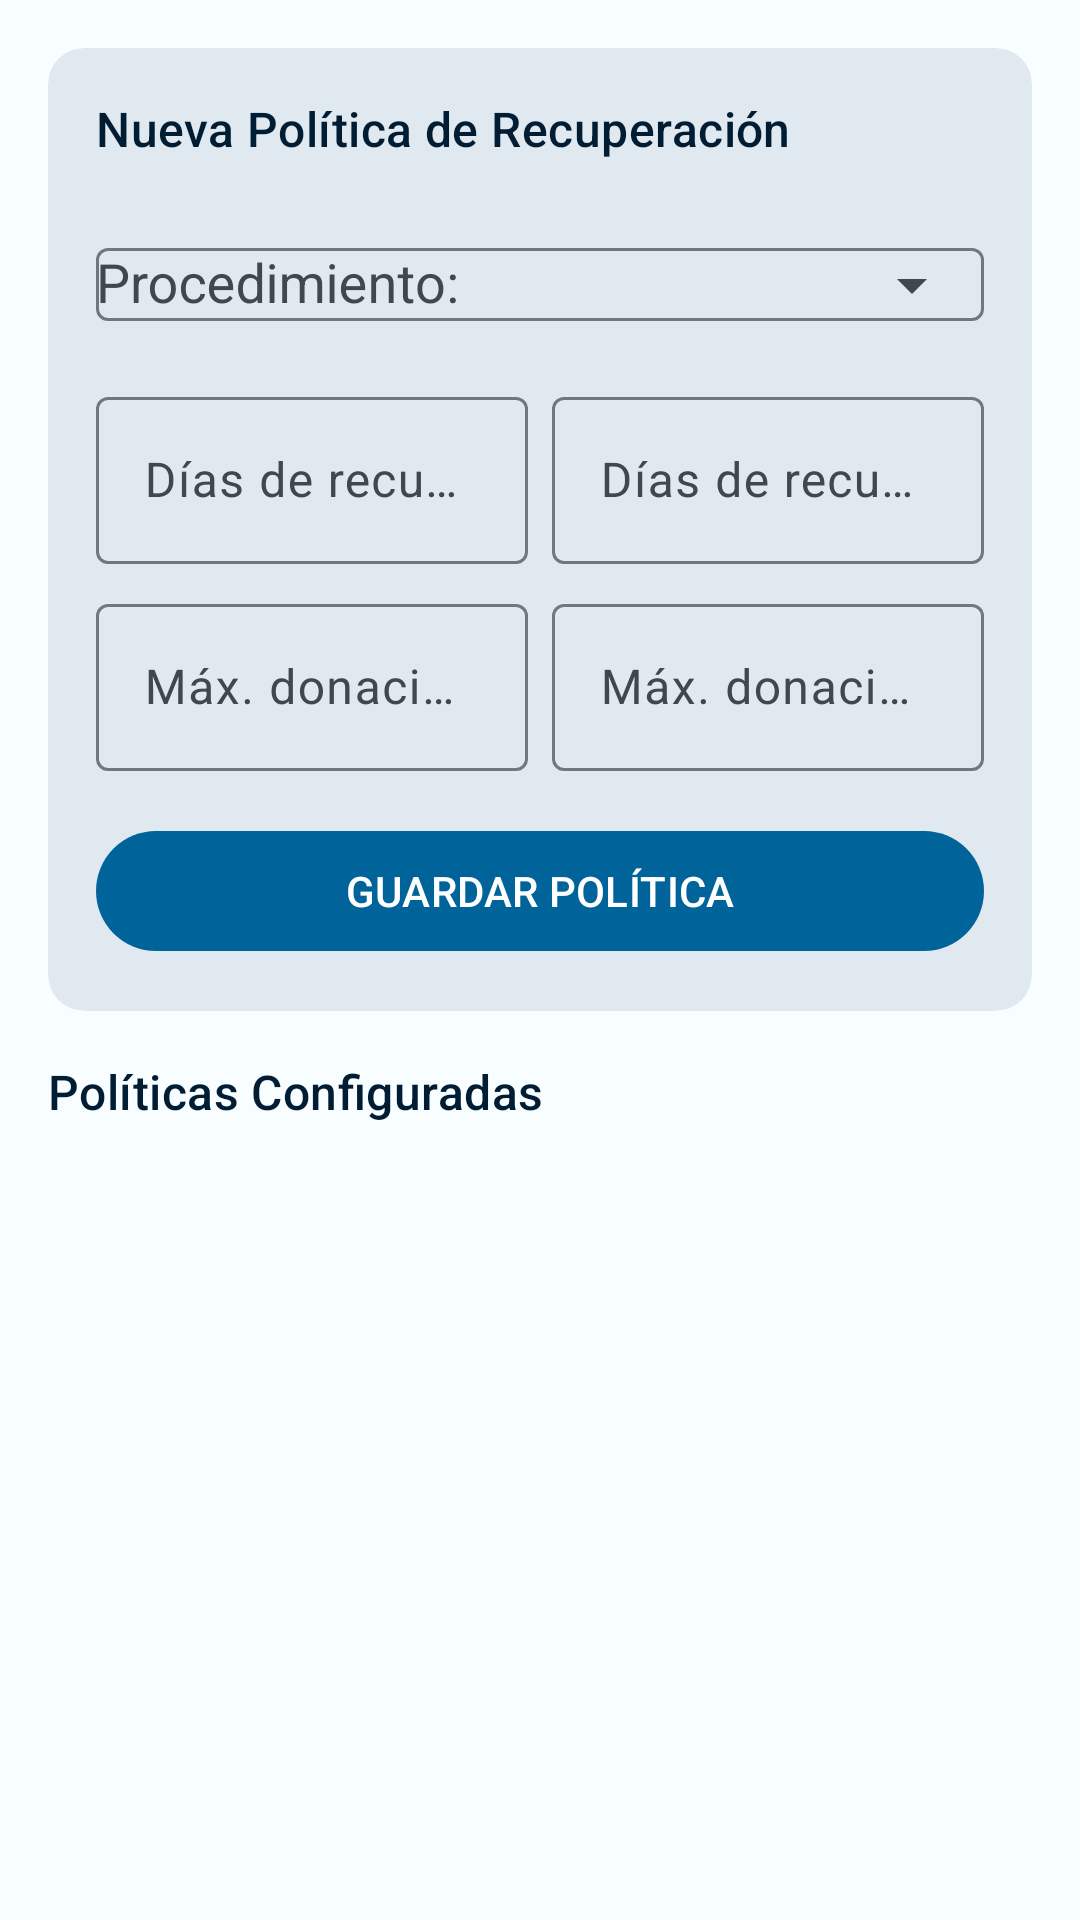

Android layout source for this screen:
<!-- AndroidManifest.xml: application theme Theme.DonationSystem -->
<!-- res/layout/fragment_recovery_policies.xml -->
<?xml version="1.0" encoding="utf-8"?>
<LinearLayout xmlns:android="http://schemas.android.com/apk/res/android"
    xmlns:app="http://schemas.android.com/apk/res-auto"
    xmlns:tools="http://schemas.android.com/tools"
    android:layout_width="match_parent"
    android:layout_height="match_parent"
    android:background="@color/surface_light"
    android:orientation="vertical"
    tools:context=".views.fragments.RecoveryPoliciesFragment">

    <com.google.android.material.card.MaterialCardView
        style="@style/Widget.App.Card.Section"
        android:id="@+id/cardNewRecoveryPolicy"
        android:layout_width="match_parent"
        android:layout_height="wrap_content"
        android:layout_marginStart="16dp"
        android:layout_marginTop="16dp"
        android:layout_marginEnd="16dp">

        <LinearLayout
            android:layout_width="match_parent"
            android:layout_height="wrap_content"
            android:orientation="vertical"
            android:padding="16dp">

            <TextView
                android:id="@+id/textViewRecoveryPolicyFormTitle"
                android:layout_width="wrap_content"
                android:layout_height="wrap_content"
                android:text="@string/label_new_recovery_policy"
                android:textAppearance="?attr/textAppearanceTitleMedium"
                android:textColor="@color/clinical_dark_blue" />

            <com.google.android.material.textfield.TextInputLayout
                android:id="@+id/textInputLayoutProcedureType"
                style="@style/Widget.Material3.TextInputLayout.OutlinedBox"
                android:layout_width="match_parent"
                android:layout_height="wrap_content"
                android:layout_marginTop="12dp"
                android:hint="@string/hint_procedure_type"
                app:endIconMode="dropdown_menu">

                <AutoCompleteTextView
                    android:id="@+id/spinnerRecoveryProcedure"
                    android:layout_width="match_parent"
                    android:layout_height="wrap_content"
                    android:inputType="text"
                    android:maxLines="1" />
            </com.google.android.material.textfield.TextInputLayout>

            <LinearLayout
                android:layout_width="match_parent"
                android:layout_height="wrap_content"
                android:layout_marginTop="8dp"
                android:orientation="horizontal">

                <com.google.android.material.textfield.TextInputLayout
                    android:id="@+id/textInputLayoutRecoveryDays"
                    style="@style/Widget.Material3.TextInputLayout.OutlinedBox"
                    android:layout_width="0dp"
                    android:layout_height="wrap_content"
                    android:layout_weight="1"
                    android:hint="@string/hint_recovery_days">

                    <com.google.android.material.textfield.TextInputEditText
                        android:id="@+id/editTextRecoveryDays"
                        android:layout_width="match_parent"
                        android:layout_height="wrap_content"
                        android:inputType="number"
                        android:maxLines="1" />
                </com.google.android.material.textfield.TextInputLayout>

                <com.google.android.material.textfield.TextInputLayout
                    android:id="@+id/textInputLayoutRecoveryDaysFemale"
                    style="@style/Widget.Material3.TextInputLayout.OutlinedBox"
                    android:layout_width="0dp"
                    android:layout_height="wrap_content"
                    android:layout_marginStart="8dp"
                    android:layout_weight="1"
                    android:hint="@string/hint_recovery_days_female">

                    <com.google.android.material.textfield.TextInputEditText
                        android:id="@+id/editTextRecoveryDaysFemale"
                        android:layout_width="match_parent"
                        android:layout_height="wrap_content"
                        android:inputType="number"
                        android:maxLines="1" />
                </com.google.android.material.textfield.TextInputLayout>
            </LinearLayout>

            <LinearLayout
                android:layout_width="match_parent"
                android:layout_height="wrap_content"
                android:layout_marginTop="8dp"
                android:orientation="horizontal">

                <com.google.android.material.textfield.TextInputLayout
                    android:id="@+id/textInputLayoutMaxPerYear"
                    style="@style/Widget.Material3.TextInputLayout.OutlinedBox"
                    android:layout_width="0dp"
                    android:layout_height="wrap_content"
                    android:layout_weight="1"
                    android:hint="@string/hint_max_per_year">

                    <com.google.android.material.textfield.TextInputEditText
                        android:id="@+id/editTextMaxPerYear"
                        android:layout_width="match_parent"
                        android:layout_height="wrap_content"
                        android:inputType="number"
                        android:maxLines="1" />
                </com.google.android.material.textfield.TextInputLayout>

                <com.google.android.material.textfield.TextInputLayout
                    android:id="@+id/textInputLayoutMaxPerYearFemale"
                    style="@style/Widget.Material3.TextInputLayout.OutlinedBox"
                    android:layout_width="0dp"
                    android:layout_height="wrap_content"
                    android:layout_marginStart="8dp"
                    android:layout_weight="1"
                    android:hint="@string/hint_max_per_year_female">

                    <com.google.android.material.textfield.TextInputEditText
                        android:id="@+id/editTextMaxPerYearFemale"
                        android:layout_width="match_parent"
                        android:layout_height="wrap_content"
                        android:inputType="number"
                        android:maxLines="1" />
                </com.google.android.material.textfield.TextInputLayout>
            </LinearLayout>

            <com.google.android.material.button.MaterialButton
                android:id="@+id/buttonSavePolicy"
                android:layout_width="match_parent"
                android:layout_height="wrap_content"
                android:layout_marginTop="16dp"
                android:text="@string/btn_save_policy"
                android:textAllCaps="true" />

            <com.google.android.material.button.MaterialButton
                android:id="@+id/buttonCancelEditPolicy"
                style="@style/Widget.Material3.Button.TextButton"
                android:layout_width="match_parent"
                android:layout_height="wrap_content"
                android:text="@string/btn_cancel_edit"
                android:textAllCaps="true"
                android:visibility="gone" />
        </LinearLayout>
    </com.google.android.material.card.MaterialCardView>

    <TextView
        android:layout_width="wrap_content"
        android:layout_height="wrap_content"
        android:layout_marginStart="16dp"
        android:layout_marginTop="16dp"
        android:layout_marginBottom="8dp"
        android:text="@string/list_recovery_policies_title"
        android:textAppearance="?attr/textAppearanceTitleMedium"
        android:textColor="@color/clinical_dark_blue" />

    <androidx.recyclerview.widget.RecyclerView
        android:id="@+id/recyclerViewRecoveryPolicies"
        android:layout_width="match_parent"
        android:layout_height="0dp"
        android:layout_weight="1"
        android:clipToPadding="false"
        android:paddingStart="16dp"
        android:paddingEnd="16dp"
        android:scrollbars="vertical" />

</LinearLayout>
<!-- resources referenced by this layout -->
<resources>
  <color name="clinical_dark_blue">#FF001D33</color>
  <color name="surface_light">#FFF8FDFF</color>
  <string name="btn_cancel_edit">CANCELAR EDICIÓN</string>
  <string name="btn_save_policy">GUARDAR POLÍTICA</string>
  <string name="hint_max_per_year">Máx. donaciones por año (hombres):</string>
  <string name="hint_max_per_year_female">Máx. donaciones por año (mujeres):</string>
  <string name="hint_procedure_type">Procedimiento:</string>
  <string name="hint_recovery_days">Días de recuperación (hombres):</string>
  <string name="hint_recovery_days_female">Días de recuperación (mujeres):</string>
  <string name="label_new_recovery_policy">Nueva Política de Recuperación</string>
  <string name="list_recovery_policies_title">Políticas Configuradas</string>
  <style name="Widget.App.Card.Section" parent="Widget.App.Card">
          <item name="cardElevation">0dp</item>
      </style>
  <style name="Theme.DonationSystem" parent="Base.Theme.DonationSystem" />
  <style name="Widget.App.Card" parent="Widget.Material3.CardView.Filled">
          <item name="cardCornerRadius">@dimen/card_corner_radius</item>
      </style>
  <style name="Base.Theme.DonationSystem" parent="Theme.Material3.DayNight.NoActionBar">
          <item name="colorPrimary">@color/medical_blue</item>
          <item name="colorOnPrimary">@color/on_primary</item>
          <item name="colorPrimaryContainer">@color/medical_blue_light</item>
          <item name="colorOnPrimaryContainer">@color/clinical_dark_blue</item>
  
          <item name="colorSecondary">@color/clinical_dark_blue</item>
          <item name="colorOnSecondary">@color/on_secondary</item>
  
          <item name="colorSurface">@color/surface_light</item>
          <item name="colorOnSurface">@color/on_surface</item>
          <item name="colorSurfaceVariant">@color/surface_variant</item>
          <item name="colorOnSurfaceVariant">@color/on_surface_variant</item>
  
          <item name="android:colorBackground">@color/surface_light</item>
          <item name="colorOutline">@color/outline</item>
  
          <item name="colorSurfaceContainerLowest">@color/surface_container_lowest</item>
          <item name="colorSurfaceContainerLow">@color/surface_container_low</item>
          <item name="colorSurfaceContainer">@color/surface_container</item>
          <item name="colorSurfaceContainerHigh">@color/surface_container_high</item>
          <item name="colorSurfaceContainerHighest">@color/surface_container_highest</item>
      </style>
  <dimen name="card_corner_radius">12dp</dimen>
  <color name="medical_blue">#FF00639A</color>
  <color name="on_primary">#FFFFFFFF</color>
  <color name="medical_blue_light">#FFD1E4FF</color>
  <color name="on_secondary">#FFFFFFFF</color>
  <color name="on_surface">#FF191C20</color>
  <color name="surface_variant">#FFDEE3EB</color>
  <color name="on_surface_variant">#FF42474E</color>
  <color name="outline">#FF72777F</color>
  <color name="surface_container_lowest">#FFFFFFFF</color>
  <color name="surface_container_low">#FFF3F8FB</color>
  <color name="surface_container">#FFEDF3F8</color>
  <color name="surface_container_high">#FFE7EDF3</color>
  <color name="surface_container_highest">#FFE1E9F0</color>
</resources>
